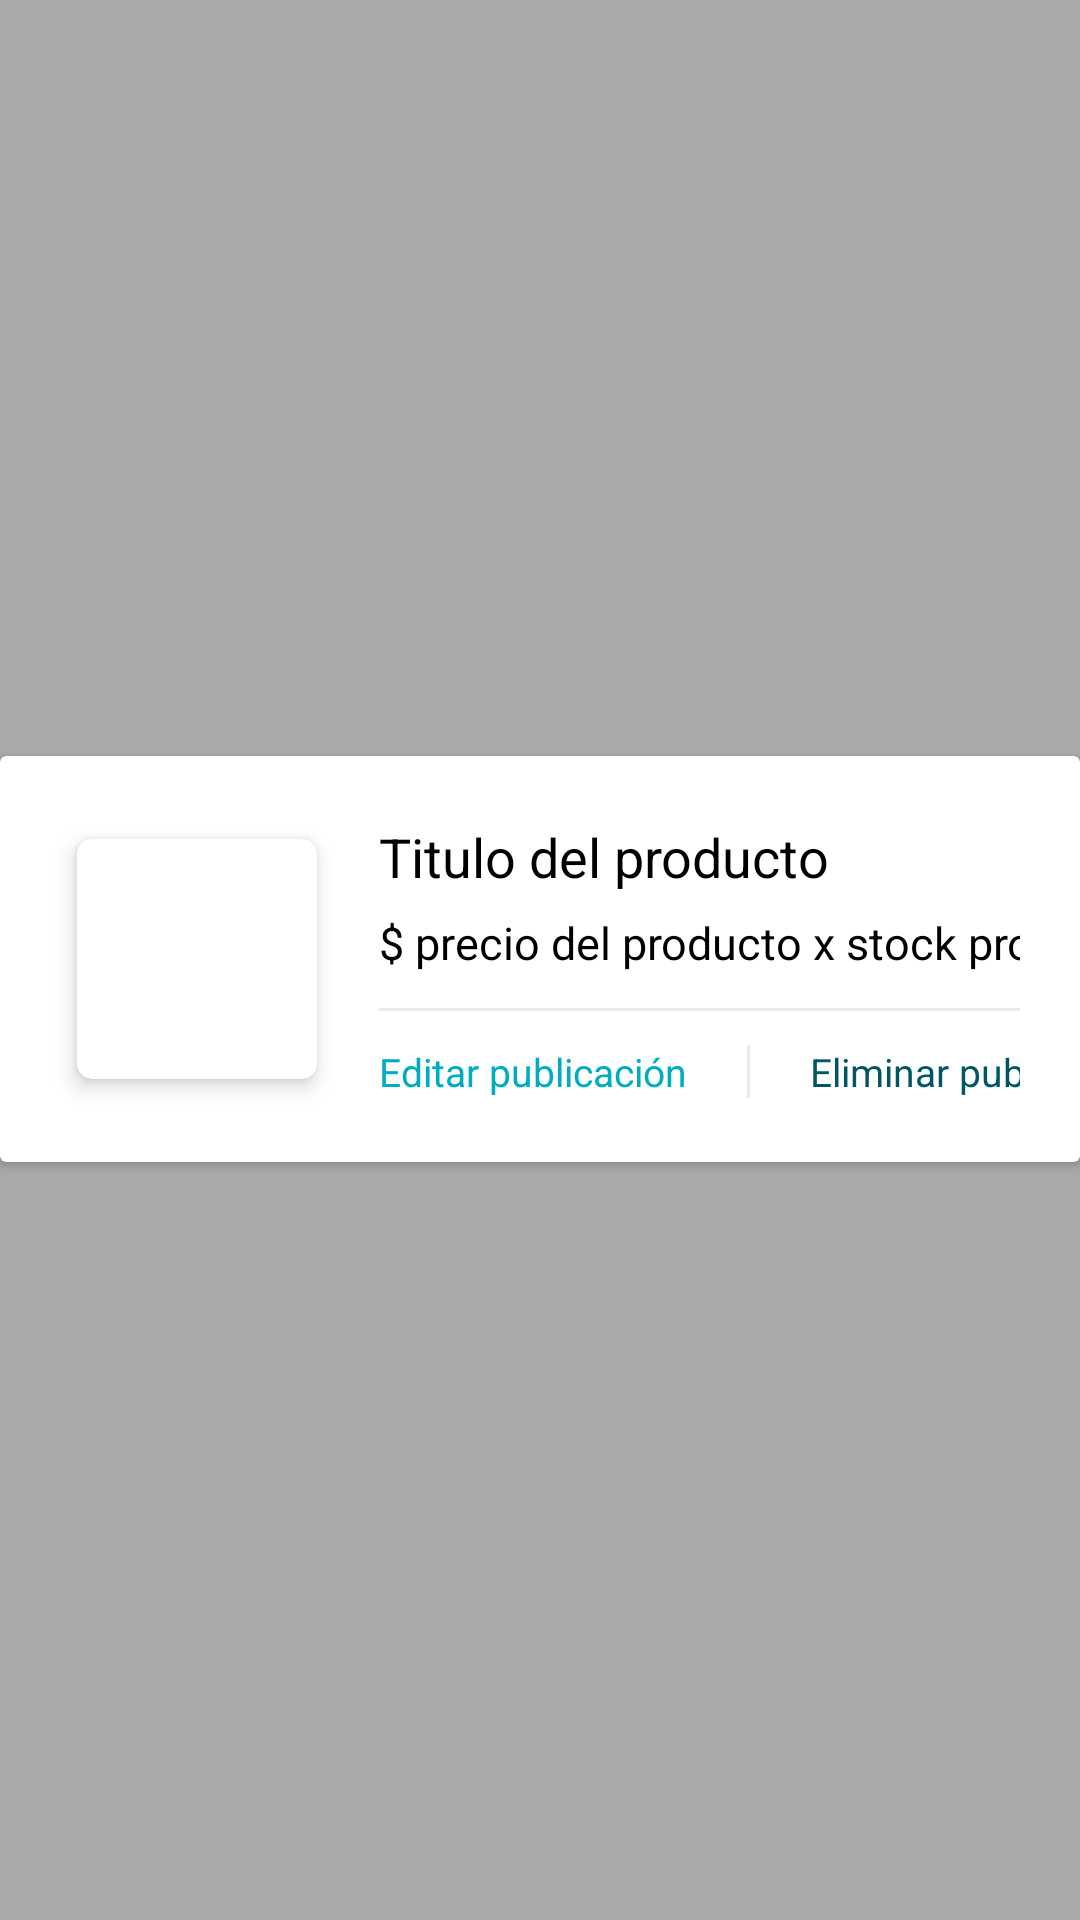

Here is an Android app screen rendered from its layout file. Give the layout XML and the strings, colors and styles it references.
<!-- AndroidManifest.xml: application theme appTheme -->
<!-- res/layout/mis_productos_list.xml -->
<?xml version="1.0" encoding="utf-8"?>
<androidx.constraintlayout.widget.ConstraintLayout xmlns:android="http://schemas.android.com/apk/res/android"
    android:layout_width="match_parent"
    android:layout_height="wrap_content"
    android:paddingBottom="1dp"
    android:background="@android:color/darker_gray"
    xmlns:app="http://schemas.android.com/apk/res-auto">

    <androidx.cardview.widget.CardView
        android:layout_width="match_parent"
        android:layout_height="wrap_content"
        app:layout_constraintTop_toTopOf="parent"
        app:layout_constraintBottom_toBottomOf="parent"
        app:layout_constraintStart_toStartOf="parent"
        app:layout_constraintEnd_toEndOf="parent">

        <androidx.constraintlayout.widget.ConstraintLayout
            android:layout_width="match_parent"
            android:layout_height="wrap_content"
            android:paddingEnd="20dp">

            <androidx.cardview.widget.CardView
                android:id="@+id/img_mis_productos"
                android:layout_width="wrap_content"
                android:layout_height="wrap_content"
                app:cardCornerRadius="5dp"
                app:cardElevation="4dp"
                android:layout_marginBottom="20dp"
                android:layout_marginTop="20dp"
                android:layout_marginStart="20dp"
                app:layout_constraintStart_toStartOf="parent"
                app:layout_constraintTop_toTopOf="parent"
                app:layout_constraintBottom_toBottomOf="parent"
                android:layout_marginEnd="10dp"
                app:cardUseCompatPadding="true">

                <LinearLayout
                    android:layout_width="wrap_content"
                    android:layout_height="wrap_content"
                    android:layout_margin="5dp">

                    <ImageView
                        android:id="@+id/img_mis_products"
                        android:layout_width="70dp"
                        android:layout_height="70dp"
                        android:src="@drawable/ic_launcher_foreground"
                        android:scaleType="centerCrop"/>
                </LinearLayout>
            </androidx.cardview.widget.CardView>

            <TextView
                android:id="@+id/titulo_mis_productos"
                android:layout_width="0dp"
                android:layout_height="wrap_content"
                android:text="Titulo del producto"
                android:layout_marginStart="15dp"
                android:layout_marginTop="20dp"
                android:textColor="@color/black"
                android:textSize="18sp"
                app:layout_constraintEnd_toEndOf="parent"
                app:layout_constraintTop_toTopOf="parent"
                app:layout_constraintStart_toEndOf="@id/img_mis_productos"
                app:layout_constraintBottom_toTopOf="@id/precio_mis_productos"/>

            <TextView
                android:id="@+id/precio_mis_productos"
                android:layout_width="wrap_content"
                android:layout_height="wrap_content"
                android:text="$ precio del producto x"
                android:layout_marginTop="5dp"
                android:layout_marginStart="15dp"
                android:textSize="15sp"
                android:textColor="@color/black"
                app:layout_constraintTop_toBottomOf="@id/titulo_mis_productos"
                app:layout_constraintStart_toEndOf="@id/img_mis_productos"
                app:layout_constraintBottom_toTopOf="@id/linea"/>

            <TextView
                android:id="@+id/stock_mis_productos"
                android:layout_width="wrap_content"
                android:layout_height="wrap_content"
                android:text=" stock producto"
                android:textColor="@color/black"
                android:textSize="15sp"
                android:layout_marginBottom="5dp"
                app:layout_constraintTop_toBottomOf="@id/titulo_mis_productos"
                app:layout_constraintStart_toEndOf="@id/precio_mis_productos"
                app:layout_constraintBottom_toTopOf="@id/linea"/>

            <View
                android:id="@+id/linea"
                android:layout_width="wrap_content"
                android:layout_height="1dp"
                android:background="@color/grisClaro"
                android:layout_marginStart="15dp"
                android:layout_marginTop="10dp"
                android:layout_marginBottom="10dp"
                app:layout_constraintTop_toBottomOf="@id/precio_mis_productos"
                app:layout_constraintBottom_toTopOf="@id/editar_mis_productosLayout"
                app:layout_constraintStart_toEndOf="@id/img_mis_productos"/>


            <LinearLayout
                android:id="@+id/editar_mis_productosLayout"
                android:layout_width="wrap_content"
                android:layout_height="wrap_content"
                android:layout_marginStart="15dp"
                android:layout_marginBottom="20dp"
                app:layout_constraintTop_toBottomOf="@id/linea"
                app:layout_constraintStart_toEndOf="@id/img_mis_productos"
                app:layout_constraintBottom_toBottomOf="parent"
                android:orientation="horizontal">

                <TextView
                    android:id="@+id/editar_mis_productos"
                    android:layout_width="wrap_content"
                    android:layout_height="wrap_content"
                    android:text="Editar publicación"
                    android:textColor="@color/secondaryColor"
                    android:textSize="13sp" />

                <View
                    android:layout_width="1dp"
                    android:layout_height="match_parent"
                    android:background="@color/grisClaro"
                    android:layout_marginStart="20dp"
                    android:layout_marginEnd="20dp"/>

                <TextView
                    android:id="@+id/eliminar_mis_productos"
                    android:layout_width="wrap_content"
                    android:layout_height="wrap_content"
                    android:text="Eliminar publicación"
                    android:textColor="@color/primaryDarkColor"
                    android:textSize="13sp"/>
            </LinearLayout>


        </androidx.constraintlayout.widget.ConstraintLayout>
    </androidx.cardview.widget.CardView>





</androidx.constraintlayout.widget.ConstraintLayout>
<!-- resources referenced by this layout -->
<resources>
  <color name="black">#FF000000</color>
  <color name="grisClaro">#EAEAEA</color>
  <color name="primaryDarkColor">#005662</color>
  <color name="secondaryColor">#00acc1</color>
  <style name="appTheme" parent="Theme.MaterialComponents.Light.NoActionBar">
          
          <item name="colorPrimary">@color/black</item>
          <item name="colorPrimaryVariant">@color/black</item>
          <item name="colorOnPrimary">@color/white</item>
          
          <item name="colorSecondary">@color/teal_200</item>
          <item name="colorSecondaryVariant">@color/teal_700</item>
          <item name="colorOnSecondary">@color/black</item>
          
          <item name="android:statusBarColor" tools:targetApi="l">?attr/colorPrimaryVariant</item>
          
      </style>
  <color name="white">#FFFFFFFF</color>
  <color name="teal_200">#FF03DAC5</color>
  <color name="teal_700">#FF018786</color>
</resources>
